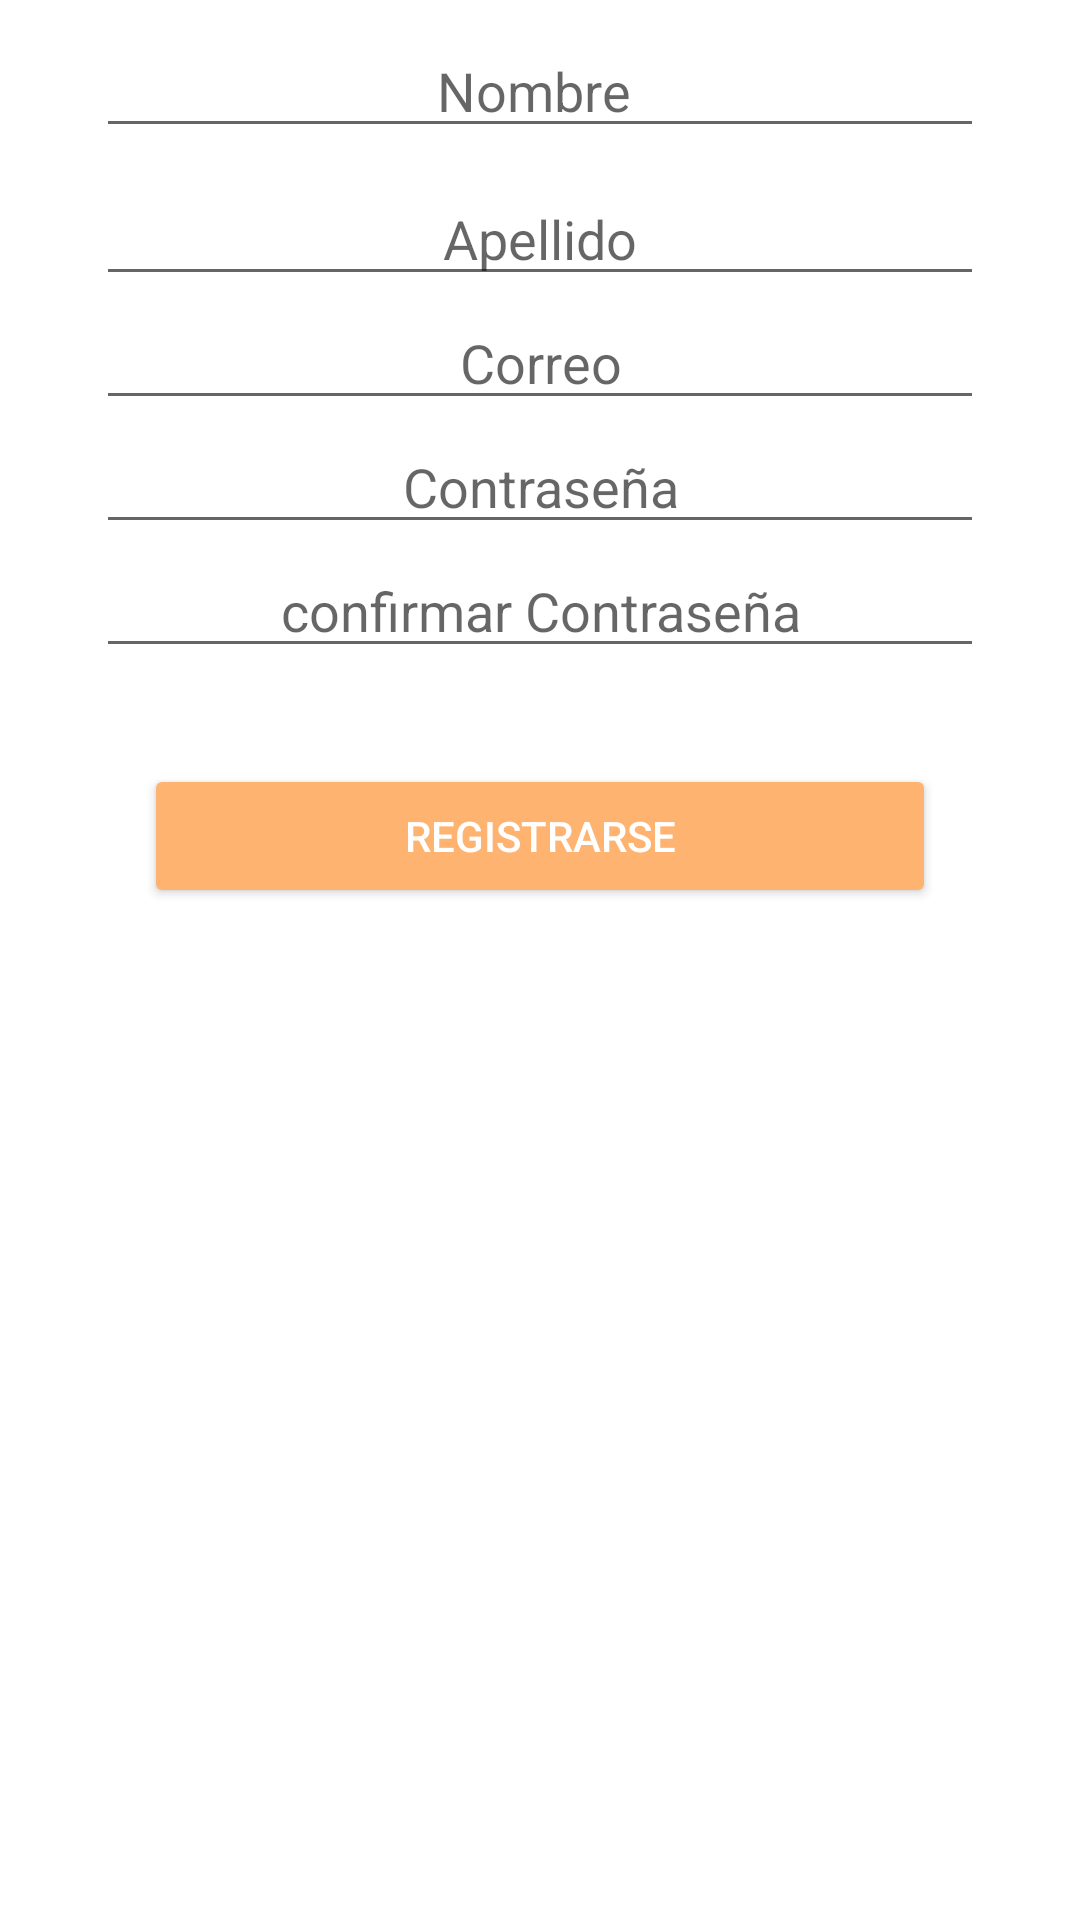

This screen was rendered from an Android layout file. Write that file and the resources it references.
<!-- AndroidManifest.xml: application theme Theme.AplicacionArturito -->
<!-- res/layout/fragment_register.xml -->
<?xml version="1.0" encoding="utf-8"?>
<FrameLayout xmlns:android="http://schemas.android.com/apk/res/android"
    xmlns:tools="http://schemas.android.com/tools"
    android:layout_width="match_parent"
    android:layout_height="match_parent"
    tools:context=".Fragment.RegisterFragment">

    <LinearLayout
        android:layout_width="match_parent"
        android:layout_height="match_parent"
        android:orientation="vertical"
        >

        <EditText
            android:id="@+id/tvnonbre"
            android:gravity="center"
            android:layout_width="match_parent"
            android:layout_height="wrap_content"
            android:layout_gravity="center_horizontal"
            android:layout_marginHorizontal="32dp"
            android:hint="Nombre "
            android:digits="abcdefghijklmnopqrstuvwxyzABCDEFGHIJKLMNOPQRSTUVWXYZ "
            android:layout_marginVertical="8dp"
            />
        <EditText
            android:id="@+id/tvapellido"
            android:gravity="center"
            android:digits="abcdefghijklmnopqrstuvwxyzABCDEFGHIJKLMNOPQRSTUVWXYZ "
            android:layout_width="match_parent"
            android:layout_height="wrap_content"
            android:layout_marginHorizontal="32dp"
            android:layout_gravity="center_horizontal"
            android:hint="Apellido"

            />

        <EditText
            android:id="@+id/tvcorreo"
            android:gravity="center"
            android:layout_width="match_parent"
            android:layout_height="wrap_content"
            android:layout_marginHorizontal="32dp"
            android:layout_gravity="center_horizontal"
            android:hint="Correo"

            />

        <EditText
            android:id="@+id/tvclave"
            android:gravity="center"
            android:inputType="textPassword"
            android:layout_width="match_parent"
            android:layout_height="wrap_content"
            android:layout_marginHorizontal="32dp"
            android:layout_gravity="center_horizontal"
            android:hint="Contraseña"

            />
        <EditText
            android:id="@+id/tvclave2"
            android:gravity="center"
            android:layout_width="match_parent"
            android:layout_height="wrap_content"
            android:layout_marginHorizontal="32dp"
            android:layout_gravity="center_horizontal"
            android:hint="confirmar Contraseña"

            />
        <Button
            android:id="@+id/btnregistrar"
            android:layout_width="match_parent"
            android:layout_height="wrap_content"
            android:layout_gravity="center_horizontal"
            android:layout_marginTop="32dp"
            android:layout_marginHorizontal="48dp"
            android:layout_marginBottom="160dp"
            android:backgroundTint="@color/primary_button"
            android:text="Registrarse"
            android:textColor="@color/white" />
    </LinearLayout>


</FrameLayout>
<!-- resources referenced by this layout -->
<resources>
  <color name="primary_button">#FFB370</color>
  <color name="white">#FFFFFFFF</color>
  <style name="Theme.AplicacionArturito" parent="Theme.MaterialComponents.DayNight.DarkActionBar">
          
          <item name="colorPrimary">@color/purple_500</item>
          <item name="colorPrimaryVariant">@color/purple_700</item>
          <item name="colorOnPrimary">@color/white</item>
          
          <item name="colorSecondary">@color/teal_200</item>
          <item name="colorSecondaryVariant">@color/teal_700</item>
          <item name="colorOnSecondary">@color/black</item>
          
          <item name="android:statusBarColor" tools:targetApi="l">?attr/colorPrimaryVariant</item>
          
      </style>
  <color name="purple_500">#FF6200EE</color>
  <color name="purple_700">#FF3700B3</color>
  <color name="teal_200">#FF03DAC5</color>
  <color name="teal_700">#FF018786</color>
  <color name="black">#FF000000</color>
</resources>
